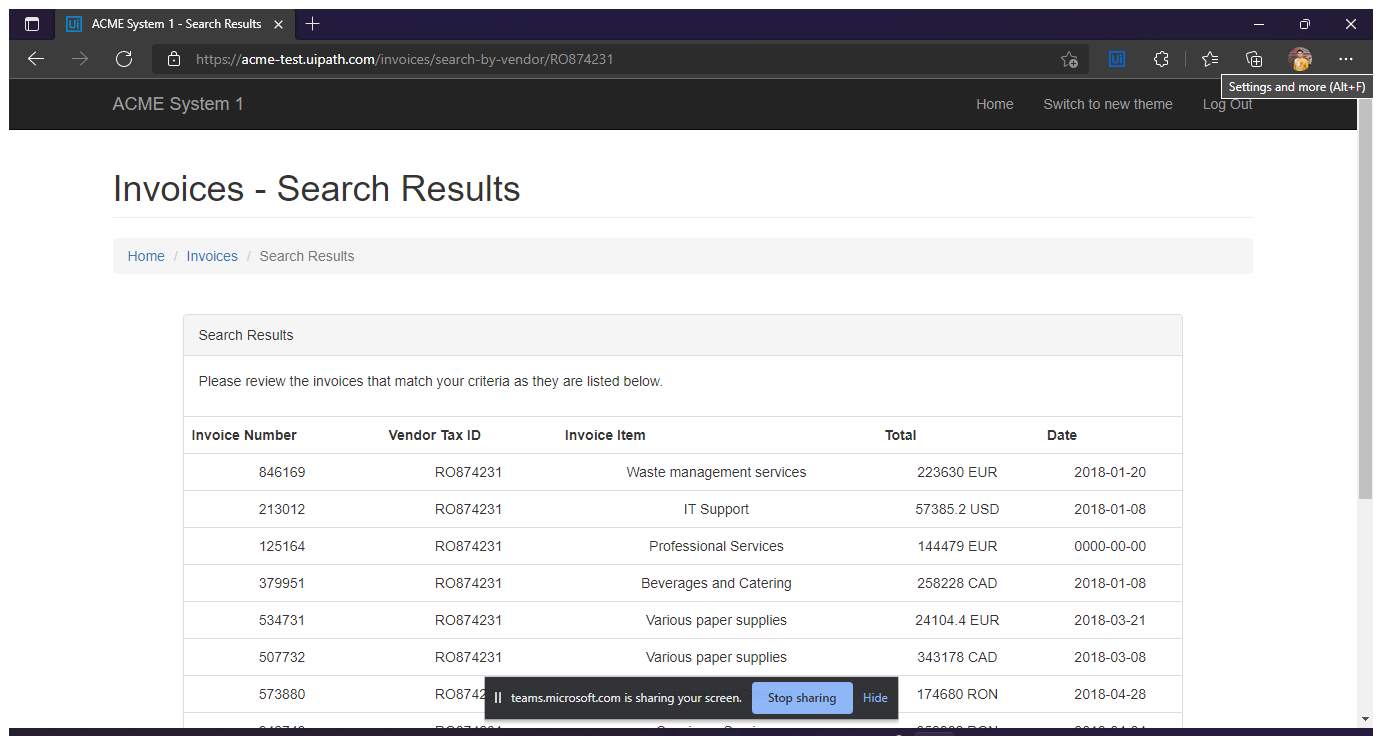
Workflow: Sequence

Step 1: Use Browser Edge: ACME System 1 - Search Results in window 'ACME System 1 - Search Results' (msedge.exe)

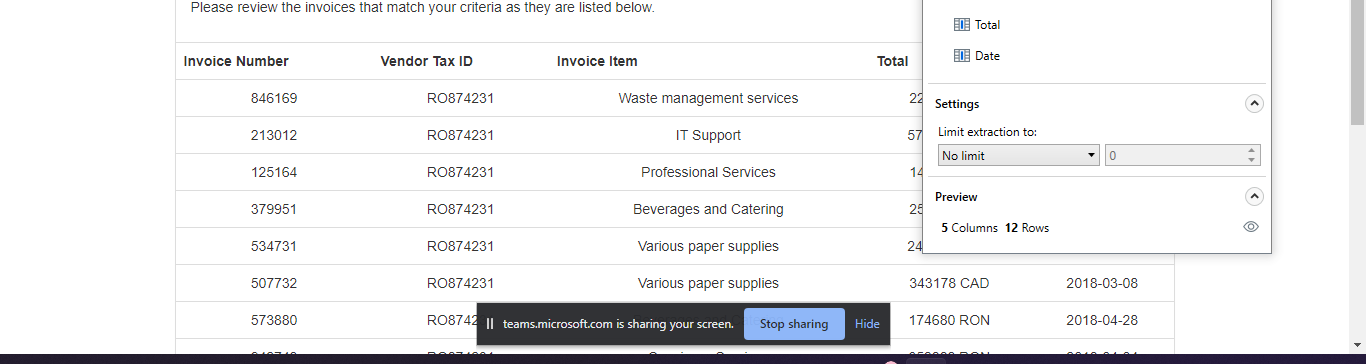
Step 2: get-text